Run: headless pygame with SDL's dummy video driver; simulated clock (each Clock.tick advances the game by its frame time, no real sleeping); random seed 0; keys injected as events and as key.get_pressed() state; no mouse input.
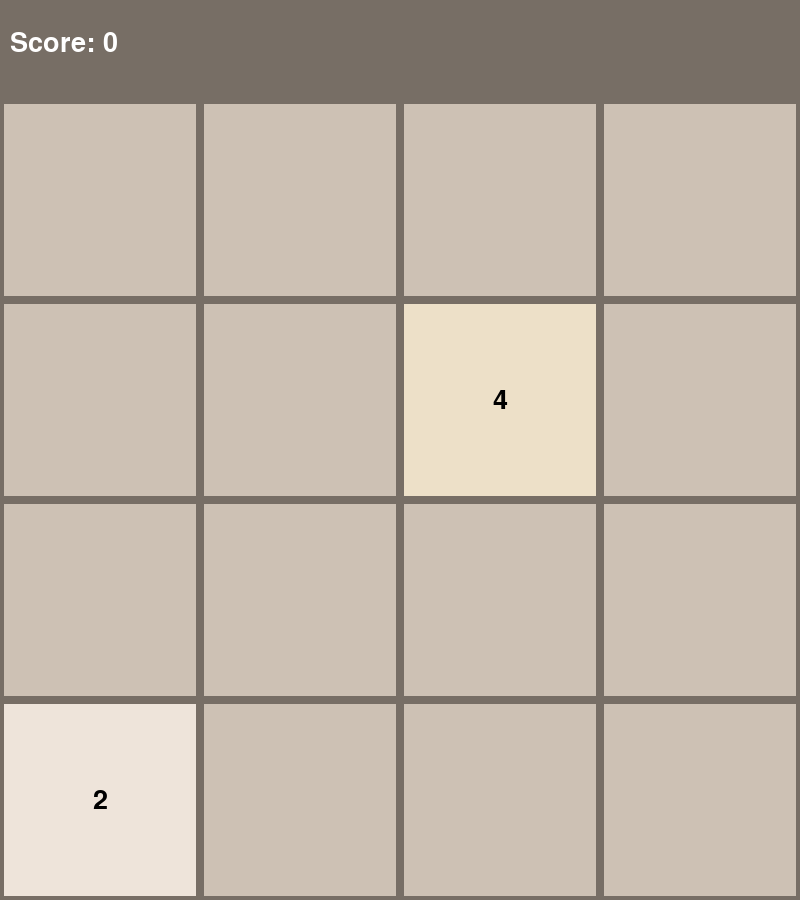
Frame 1 of 4 · flips 1–60 · no input
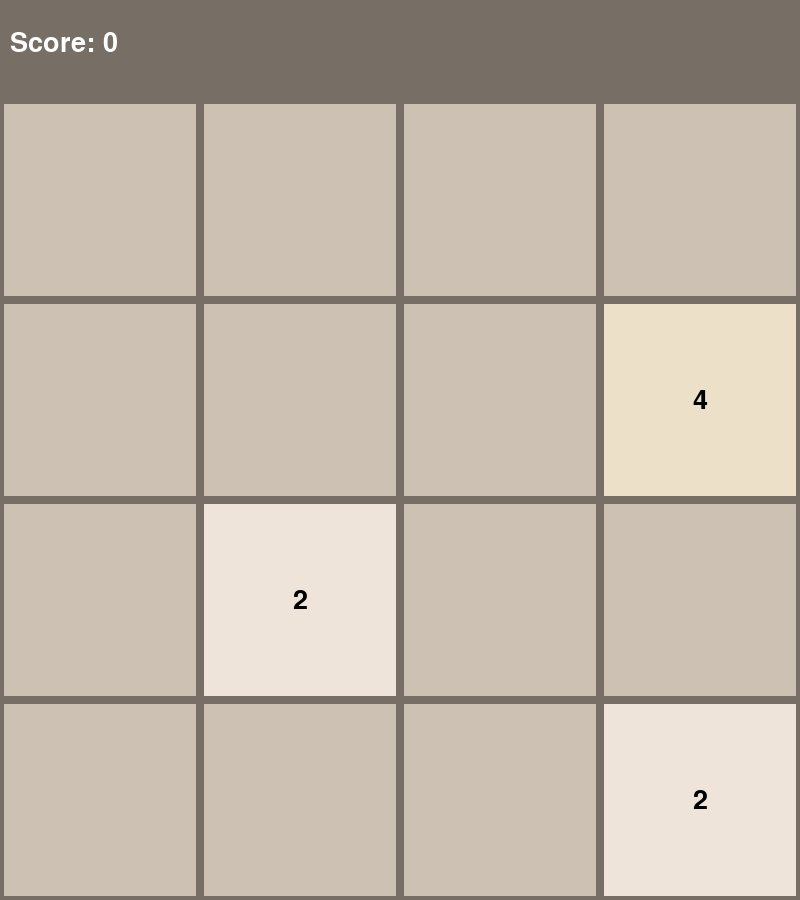
Frame 2 of 4 · flips 61–180 · tapped SPACE, RETURN · held RIGHT (→), D
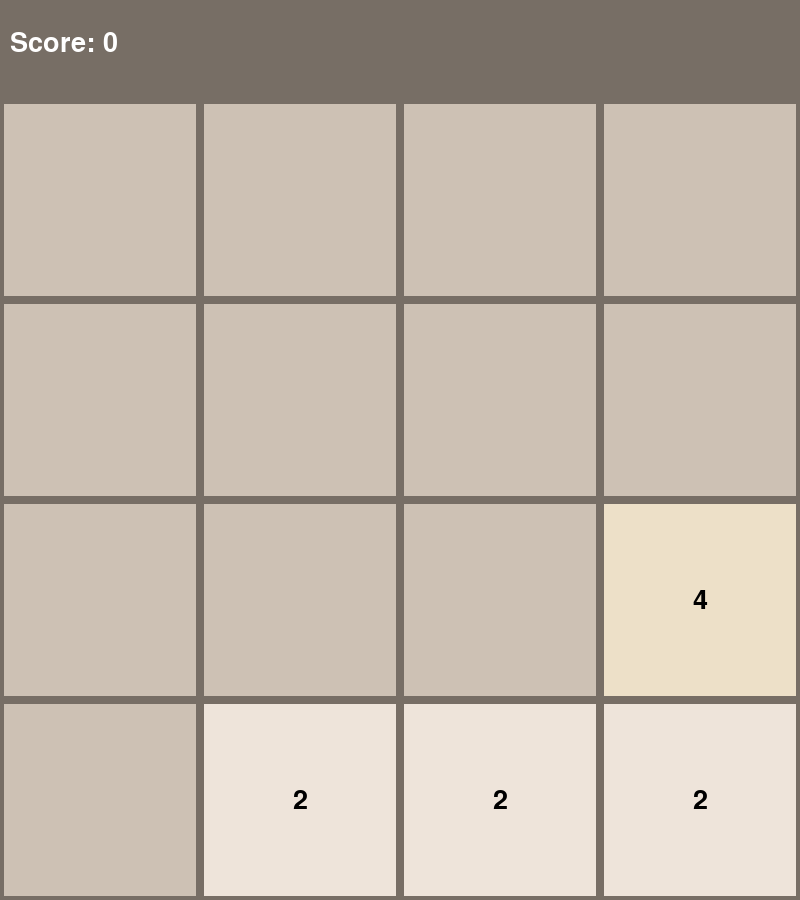
Frame 3 of 4 · flips 181–300 · held DOWN (↓), S
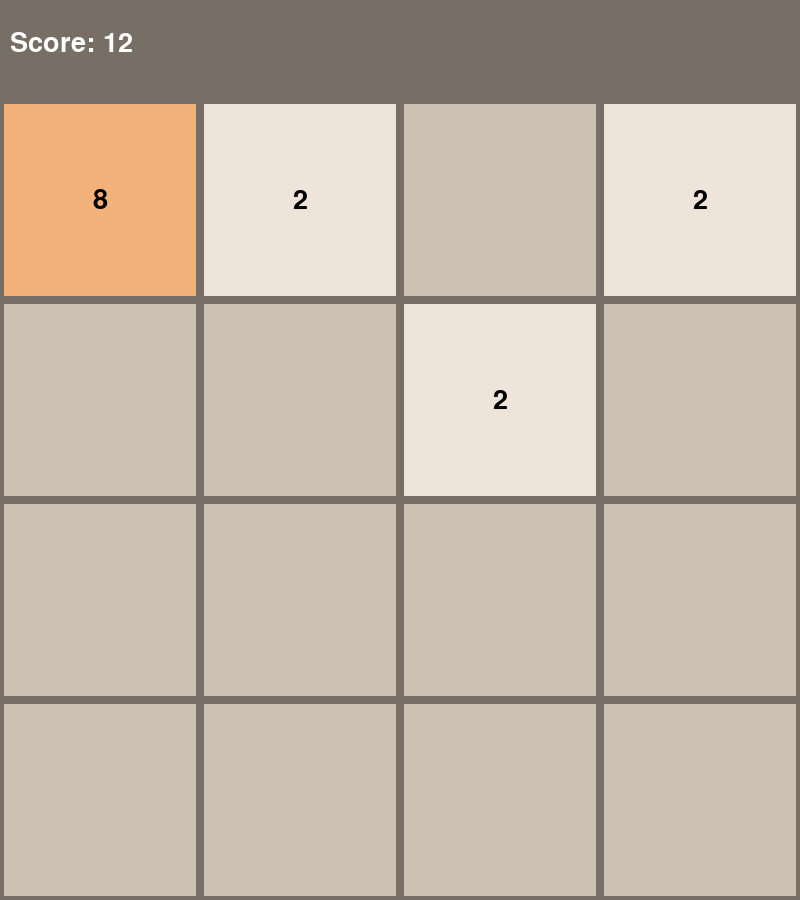
Frame 4 of 4 · flips 301–420 · held LEFT (←), A, UP (↑), W

The pygame program that drew these frames:

import pygame
import sys
import random

# Initialize Pygame
pygame.init()

# Constants
WIDTH, HEIGHT = 800, 900
GRID_SIZE = 4
TILE_SIZE = WIDTH // GRID_SIZE
FONT = pygame.font.SysFont("comicsans", 40)
WHITE = (255, 255, 255)
BG_COLOR = (187, 173, 160)
TILE_COLORS = {
    0: (205, 193, 180),
    2: (238, 228, 218),
    4: (237, 224, 200),
    8: (242, 177, 121),
    16: (245, 149, 99),
    32: (246, 124, 95),
    64: (246, 94, 59),
    128: (237, 207, 114),
    256: (237, 204, 97),
    512: (237, 200, 80),
    1024: (237, 197, 63),
    2048: (237, 194, 46),
}

win = pygame.display.set_mode((WIDTH, HEIGHT))
pygame.display.set_caption("2048 Puzzle")

class Game:
    def __init__(self):
        self.grid = [[0 for _ in range(GRID_SIZE)] for _ in range(GRID_SIZE)]
        self.score = 0
        self.spawn_tile()
        self.spawn_tile()

    def spawn_tile(self):
        empty = [(r, c) for r in range(GRID_SIZE) for c in range(GRID_SIZE) if self.grid[r][c] == 0]
        if empty:
            r, c = random.choice(empty)
            self.grid[r][c] = 4 if random.random() < 0.1 else 2

    def can_move(self):
        for r in range(GRID_SIZE):
            for c in range(GRID_SIZE):
                if self.grid[r][c] == 0:
                    return True
                if c < GRID_SIZE - 1 and self.grid[r][c] == self.grid[r][c + 1]:
                    return True
                if r < GRID_SIZE - 1 and self.grid[r][c] == self.grid[r + 1][c]:
                    return True
        return False

    def merge_line(self, line):
        new_line = [val for val in line if val != 0]
        merged = []
        i = 0
        while i < len(new_line):
            if i + 1 < len(new_line) and new_line[i] == new_line[i + 1]:
                merged_val = new_line[i] * 2
                self.score += merged_val
                merged.append(merged_val)
                i += 2
            else:
                merged.append(new_line[i])
                i += 1
        merged += [0] * (GRID_SIZE - len(merged))
        return merged

    def move_left(self):
        moved = False
        for r in range(GRID_SIZE):
            original = self.grid[r]
            merged = self.merge_line(original)
            if merged != original:
                self.grid[r] = merged
                moved = True
        if moved:
            self.spawn_tile()

    def move_right(self):
        moved = False
        for r in range(GRID_SIZE):
            original = list(reversed(self.grid[r]))
            merged = self.merge_line(original)
            merged.reverse()
            if merged != self.grid[r]:
                self.grid[r] = merged
                moved = True
        if moved:
            self.spawn_tile()

    def move_up(self):
        moved = False
        for c in range(GRID_SIZE):
            col = [self.grid[r][c] for r in range(GRID_SIZE)]
            merged = self.merge_line(col)
            for r in range(GRID_SIZE):
                if self.grid[r][c] != merged[r]:
                    self.grid[r][c] = merged[r]
                    moved = True
        if moved:
            self.spawn_tile()

    def move_down(self):
        moved = False
        for c in range(GRID_SIZE):
            col = [self.grid[r][c] for r in range(GRID_SIZE - 1, -1, -1)]
            merged = self.merge_line(col)
            merged.reverse()
            for r in range(GRID_SIZE):
                if self.grid[r][c] != merged[r]:
                    self.grid[r][c] = merged[r]
                    moved = True
        if moved:
            self.spawn_tile()

    def draw(self, window):
        window.fill(BG_COLOR)
        pygame.draw.rect(window, (119, 110, 101), (0, 0, WIDTH, 100))
        score_text = FONT.render(f"Score: {self.score}", True, WHITE)
        window.blit(score_text, (10, 30))
        for r in range(GRID_SIZE):
            for c in range(GRID_SIZE):
                val = self.grid[r][c]
                color = TILE_COLORS.get(val, (255, 255, 255))
                tile_rect = pygame.Rect(c * TILE_SIZE, r * TILE_SIZE + 100, TILE_SIZE, TILE_SIZE)
                pygame.draw.rect(window, color, tile_rect)
                pygame.draw.rect(window, (119, 110, 101), tile_rect, 4)
                if val != 0:
                    text = FONT.render(str(val), True, (0, 0, 0))
                    text_rect = text.get_rect(center=(tile_rect.centerx, tile_rect.centery))
                    window.blit(text, text_rect)

        if not self.can_move():
            over_text = FONT.render("Game Over!", True, (255, 0, 0))
            window.blit(over_text, over_text.get_rect(center=(WIDTH // 2, HEIGHT // 2)))

def main():
    game = Game()
    clock = pygame.time.Clock()
    running = True

    while running:
        clock.tick(60)
        for event in pygame.event.get():
            if event.type == pygame.QUIT:
                running = False
            elif event.type == pygame.KEYDOWN:
                if event.key == pygame.K_a:
                    game.move_left()
                elif event.key == pygame.K_d:
                    game.move_right()
                elif event.key == pygame.K_w:
                    game.move_up()
                elif event.key == pygame.K_s:
                    game.move_down()

        game.draw(win)
        pygame.display.update()

    pygame.quit()
    sys.exit()

if __name__ == "__main__":
    main()
